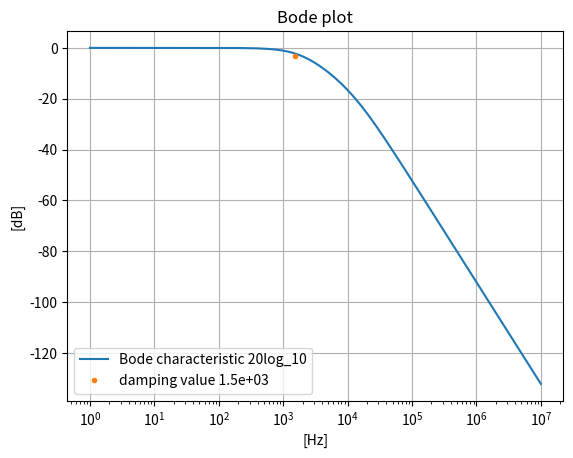

Write Python code to recreate this figure.
# import control as control
import matplotlib.pyplot as plt
import numpy as np
from scipy import signal


def G_s(R1: float, R2: float, C1: float, C2: float, step: float = None):
    V_out_ss = 0.
    V_out_s = 0.
    V_out_c = 1. / (R1 * R2 * C1 * C2)

    V_in_ss = 1.
    V_in_s = 1. / (R1 * C1) + 1. / (R2 * C1) + 1. / (R2 * C2)
    V_in_c = 1. / (R1 * R2 * C1 * C2)
    return signal.TransferFunction(
        [V_out_ss, V_out_s, V_out_c],
        [V_in_ss, V_in_s, V_in_c])


class StaticFigureEnumerator:
    fig_num = 0


def plot_results(title, input_vec, frequency, t_out, y_out_vecs: list):
    StaticFigureEnumerator.fig_num += 1
    plt.figure(StaticFigureEnumerator.fig_num / 2)

    s_to_ms_scalar = 1e3
    plt.plot(t_out * s_to_ms_scalar, input_vec, label='Input f={}Hz'.format(frequency))

    idx = 0
    for y_out_vec in y_out_vecs:
        idx += 1
        plt.plot(t_out * s_to_ms_scalar, y_out_vec, label='Response du{}'.format(idx))

    plt.ylim(bottom=-2.1, top=2.1)
    plt.xlabel('[ms]')
    plt.ylabel('[V]')
    plt.title(title)
    plt.legend()
    plt.grid()
    plt.show()


def simulate_rlc_response(C1, C2, R1, R2, RL, input_vec, time_vec):
    system = G_s(R1, R2, C1, C2, None)
    t_out, y_out_vec, x_out_vec = signal.lsim(system, input_vec, time_vec)
    return t_out, y_out_vec


def calculate_du1(C1, C2, R1, R2, RL, e_n, u1_n, u2_n):
    out = (1. / C1) * (1. / R1 * (e_n - u1_n) - 1. / R2 * (u1_n - u2_n))
    return out


def calculate_du2(C1, C2, R1, R2, RL, e_n, u1_n, u2_n):
    out = (1. / C2) * (1. / R2 * (u1_n - u2_n) - u2_n / RL)
    return out


def simulate_rlc_du1_response_euler(C1, C2, R1, R2, RL, input_vec, time_vec, frequency):
    u1_vec = np.zeros_like(time_vec)
    u2_vec = np.zeros_like(time_vec)

    step = (time_vec[-1] - time_vec[0]) / len(time_vec)
    for idx in range(len(time_vec) - 1):
        u1_tmp = calculate_du1(C1, C2, R1, R2, RL, input_vec[idx], u1_vec[idx], u2_vec[idx])
        u2_tmp = calculate_du2(C1, C2, R1, R2, RL, input_vec[idx], u1_vec[idx], u2_vec[idx])
        u1_vec[idx + 1] = u1_vec[idx] + step * u1_tmp
        u2_vec[idx + 1] = u2_vec[idx] + step * u2_tmp

    return time_vec, u1_vec, u2_vec


def simulate_rlc_du1_response_extended_euler(C1, C2, R1, R2, RL, input_vec, time_vec, frequency):
    u1_vec = np.zeros_like(time_vec)
    u2_vec = np.zeros_like(time_vec)

    step = (time_vec[-1] - time_vec[0]) / len(time_vec)
    for idx in range(len(time_vec) - 1):
        u1_tmp = calculate_du1(C1, C2, R1, R2, RL, input_vec[idx], u1_vec[idx], u2_vec[idx])
        u2_tmp = calculate_du2(C1, C2, R1, R2, RL, input_vec[idx], u1_vec[idx], u2_vec[idx])

        half_input = input_vec[idx] + step / 2.
        half_u1 = u1_vec[idx] + step / 2 * u1_tmp
        half_u2 = u2_vec[idx] + step / 2 * u2_tmp

        main_u1_tmp = calculate_du1(C1, C2, R1, R2, RL, half_input, half_u1, half_u2)
        main_u2_tmp = calculate_du2(C1, C2, R1, R2, RL, half_input, half_u1, half_u2)

        u1_vec[idx + 1] = u1_vec[idx] + step * main_u1_tmp
        u2_vec[idx + 1] = u2_vec[idx] + step * main_u2_tmp

    return time_vec, u1_vec, u2_vec


def generate_rlc_parameters():
    R1 = 1e3
    C1 = 0.032e-6
    R2 = 1e3
    C2 = 0.032e-6
    RL = 1e30
    # RL = 1e3
    return C1, C2, R1, R2, RL


def generate_time_vec(f):
    time = 0.001
    if f is not 0:
        # TODO(KB): multiplying time cause some errors in Euler Method
        time = 1. / f

    step = 0.01
    num = 1. / step
    return np.linspace(start=0, stop=time, num=num)


def generate_input_frequency_vecs():
    period = 2 * np.pi

    # a)
    f = 0
    e_t = 2.
    time_vec = generate_time_vec(f)
    input_const_vec = (np.ones_like(time_vec) * e_t, f, time_vec)

    # b)
    f = 50.
    e_t = 1.
    time_vec = generate_time_vec(f)
    input_f_50_vec = (np.sin(time_vec * period * f), f, time_vec)

    # c)
    f = 600
    time_vec = generate_time_vec(f)
    input_f_600_vec = (np.sin(time_vec * period * f), f, time_vec)

    # d)
    f = 1.75e3
    time_vec = generate_time_vec(f)
    input_f_1_75k_vec = (np.sin(time_vec * period * f), f, time_vec)

    # e)
    f = 12e3
    time_vec = generate_time_vec(f)
    input_f_12k_vec = (np.sin(time_vec * period * f), f, time_vec)

    # f)
    f = 21e3
    time_vec = generate_time_vec(f)
    input_f_21k_vec = (np.sin(time_vec * period * f), f, time_vec)

    # g)
    square_period = 0.5e-3
    f = 1 / square_period
    time_vec = generate_time_vec(f)
    input_f_square_4kHz_vec = (signal.square(time_vec * period * f), f, time_vec)

    input_vecs = [input_const_vec,
                  input_f_50_vec,
                  input_f_600_vec,
                  input_f_1_75k_vec,
                  input_f_12k_vec,
                  input_f_21k_vec,
                  input_f_square_4kHz_vec]
    return input_vecs


def simulate_damping_ration(C1, C2, R1, R2, RL):
    frequency_vec = np.arange(start=-1000, stop=3000, step=0.1)
    frequency_damping_vec = np.zeros_like(frequency_vec)

    for idx in range(len(frequency_vec)):
        freq = frequency_vec[idx]
        frequency_damping_vec[idx] = damping_value(C1, C2, R1, R2, RL, freq)

    return frequency_vec, frequency_damping_vec


def damping_value(C1, C2, R1, R2, RL, freq):
    damping_ration_const = 0.7017

    img_part = 1j * 2 * np.pi * freq

    equal_up_c = 1. / (R1 * R2 * C1 * C2)
    equal_down_s2 = img_part ** 2
    equal_down_s1 = img_part * (1. / (R1 * C1) + 1. / (R2 * C1) + 1. / (R2 * C2))
    equal_down_c = 1. / (R1 * R2 * C1 * C2)

    equal = equal_up_c / (equal_down_s2 + equal_down_s1 + equal_down_c)

    return damping_ration_const - np.abs(equal)


def find_fc_bisection(C1, C2, R1, R2, RL):
    freq_min = 0
    freq_max = 3e3

    epsilon = 0.0001
    bisection_freq = float('inf')
    bisection_gain = float('inf')
    while bisection_gain > epsilon:
        freq_avg = (freq_min + freq_max) / 2.
        gain_avg = damping_value(C1, C2, R1, R2, RL, freq_avg)
        gain_min = damping_value(C1, C2, R1, R2, RL, freq_min)
        gain_max = damping_value(C1, C2, R1, R2, RL, freq_max)

        is_positive_avg = gain_avg > 0.
        is_positive_min = gain_min > 0.
        is_positive_max = gain_max > 0.

        if is_positive_min != is_positive_avg:
            bisection_freq = (freq_min + freq_avg) / 2.
            freq_max = freq_avg
        elif is_positive_max != is_positive_avg:
            bisection_freq = (freq_max + freq_avg) / 2.
            freq_min = freq_avg
        else:
            raise Exception("Bisection was not able to find. Use larger range")

        bisection_gain = damping_value(C1, C2, R1, R2, RL, bisection_freq)

    return bisection_freq


def find_bode_bisection(C1, C2, R1, R2, RL, seek_damping_value):
    freq_min = 0
    freq_max = 10e7

    epsilon = 0.0001
    bisection_freq = float('inf')
    bisection_gain = float('inf')

    while bisection_gain > epsilon:
        freq_avg = (freq_min + freq_max) / 2.

        gain_max = seek_damping_value - bode_characteristic_value(C1, C2, R1, R2, RL, freq_max)
        gain_avg = seek_damping_value - bode_characteristic_value(C1, C2, R1, R2, RL, freq_avg)
        gain_min = seek_damping_value - bode_characteristic_value(C1, C2, R1, R2, RL, freq_min)

        is_positive_avg = gain_avg > 0.
        is_positive_min = gain_min > 0.
        is_positive_max = gain_max > 0.

        if is_positive_min != is_positive_avg:
            bisection_freq = (freq_min + freq_avg) / 2.
            freq_max = freq_avg
        elif is_positive_max != is_positive_avg:
            bisection_freq = (freq_max + freq_avg) / 2.
            freq_min = freq_avg
        else:
            raise Exception("Bisection was not able to find. Use larger range")

        bisection_gain = seek_damping_value - bode_characteristic_value(C1, C2, R1, R2, RL, bisection_freq)

    return bisection_freq


def find_fc_tanget(C1, C2, R1, R2, RL):
    freq_x0 = 3000

    # frequency_vec, frequency_damping_vec = simulate_damping_ration(C1, C2, R1, R2, RL)
    # derivative_frequency_vec = np.diff(frequency_damping_vec)

    epsilon = 0.00001
    tangent_freq_x0 = freq_x0
    while True:
        damping_freq_x0 = damping_value(C1, C2, R1, R2, RL, tangent_freq_x0)

        freq_x_h = tangent_freq_x0 + epsilon
        damping_freq_x_h = damping_value(C1, C2, R1, R2, RL, freq_x_h)

        derivative_f_x = (damping_freq_x_h - damping_freq_x0) / epsilon

        tanget_freq_x1 = tangent_freq_x0 - damping_freq_x0 / derivative_f_x

        tangent_freq_x0 = tanget_freq_x1
        if damping_value(C1, C2, R1, R2, RL, tanget_freq_x1) < epsilon:
            break

    print(tangent_freq_x0)
    return tangent_freq_x0


def find_fc_newton(C1, C2, R1, R2, RL):
    frequency_vec, frequency_damping_vec = simulate_damping_ration(C1, C2, R1, R2, RL)

    freq_x0 = 3000

    epsilon = 0.00001
    tangent_freq_x0 = freq_x0
    while True:
        damping_freq_x0 = damping_value(C1, C2, R1, R2, RL, tangent_freq_x0)

        freq_x_h = tangent_freq_x0 - epsilon
        damping_freq_x_h = damping_value(C1, C2, R1, R2, RL, freq_x_h)

        derivative_newton = (damping_freq_x0 - damping_freq_x_h) / epsilon

        tanget_freq_x1 = tangent_freq_x0 - damping_freq_x0 / derivative_newton

        tangent_freq_x0 = tanget_freq_x1
        if damping_value(C1, C2, R1, R2, RL, tanget_freq_x1) < epsilon:
            break

    return tangent_freq_x0


def bode_characteristic_value(C1, C2, R1, R2, RL, freq):
    bode_scalar = 20

    img_part = 1j * 2 * np.pi * freq

    equal_up_c = 1. / (R1 * R2 * C1 * C2)
    equal_down_s2 = img_part ** 2
    equal_down_s1 = img_part * (1. / (R1 * C1) + 1. / (R2 * C1) + 1. / (R2 * C2))
    equal_down_c = 1. / (R1 * R2 * C1 * C2)

    equal = equal_up_c / (equal_down_s2 + equal_down_s1 + equal_down_c)

    return bode_scalar * np.log10(np.abs(equal))


def plot_g(R1, R2, C1, C2, Rl, fmin, fmax):
    frequency_vec = np.arange(start=fmin, stop=fmax, step=100)
    ratio_vec = np.zeros_like(frequency_vec)

    for idx in range(len(frequency_vec)):
        ratio_vec[idx] = bode_characteristic_value(R1, R2, C1, C2, Rl, frequency_vec[idx])
    plt.plot(frequency_vec, ratio_vec, label="Bode characteristic 20log_10")

    seek_damping_value = -3
    zero_gain = find_bode_bisection(R1, R2, C1, C2, Rl, seek_damping_value)
    plt.plot(zero_gain, seek_damping_value, '.', label='damping value {:4.2}'.format(zero_gain, 0))

    plt.xlabel('[Hz]')
    plt.ylabel('[dB]')
    plt.xscale('log')
    # plt.xlim(fmin, fmax)
    plt.title('Bode plot')
    plt.legend()
    plt.grid()
    plt.show()

    pass


def main():
    C1, C2, R1, R2, RL = generate_rlc_parameters()
    # part_no_1(C1, C2, R1, R2, RL)
    # part_no_2(C1, C2, R1, R2, RL)
    part_no_3(C1, C2, R1, R2, RL)

    plt.close('all')


def part_no_3(C1, C2, R1, R2, RL):
    fmin = 1
    fmax = 10e6
    plot_g(R1, R2, C1, C2, RL, fmin, fmax)


def part_no_2(C1, C2, R1, R2, RL):
    plt.figure(62626)
    frequency_vec, frequency_damping_vec = simulate_damping_ration(C1, C2, R1, R2, RL)
    plt.plot(frequency_vec, frequency_damping_vec, label='F(f)')
    zero_gain = find_fc_bisection(C1, C2, R1, R2, RL)
    plt.plot(zero_gain, 0., '.', label='bisection ({:4.10},{})'.format(zero_gain, 0))
    zero_gain = find_fc_tanget(C1, C2, R1, R2, RL)
    plt.plot(zero_gain, 0., '.', label='tangent ({:4.10},{})'.format(zero_gain, 0))
    zero_gain = find_fc_newton(C1, C2, R1, R2, RL)
    plt.plot(zero_gain, 0., '.', label='newton ({:4.10},{})'.format(zero_gain, 0))
    plt.xlabel('[Hz]')
    plt.ylabel('[dB]')
    plt.title('Gain threshold')
    plt.legend()
    plt.grid()
    plt.show()


def part_no_1(C1, C2, R1, R2, RL):
    for input_vec, frequency, time_vec in generate_input_frequency_vecs():
        t_out, y_out_vec = simulate_rlc_response(C1, C2, R1, R2, RL, input_vec, time_vec)
        plot_results('Simulated output', input_vec, frequency, t_out, [y_out_vec])

        t_out, du1_out_vec, du2_out_vec = simulate_rlc_du1_response_euler(
            C1, C2, R1, R2, RL, input_vec, time_vec, frequency)
        plot_results('euler', input_vec, frequency, t_out, [du1_out_vec, du2_out_vec])

        t_out, du1_out_vec, du2_out_vec = simulate_rlc_du1_response_extended_euler(
            C1, C2, R1, R2, RL, input_vec, time_vec, frequency)
        plot_results('extended euler', input_vec, frequency, t_out, [du1_out_vec, du2_out_vec])

        # uncomment use for debug
        # break


if __name__ == "__main__":
    main()
